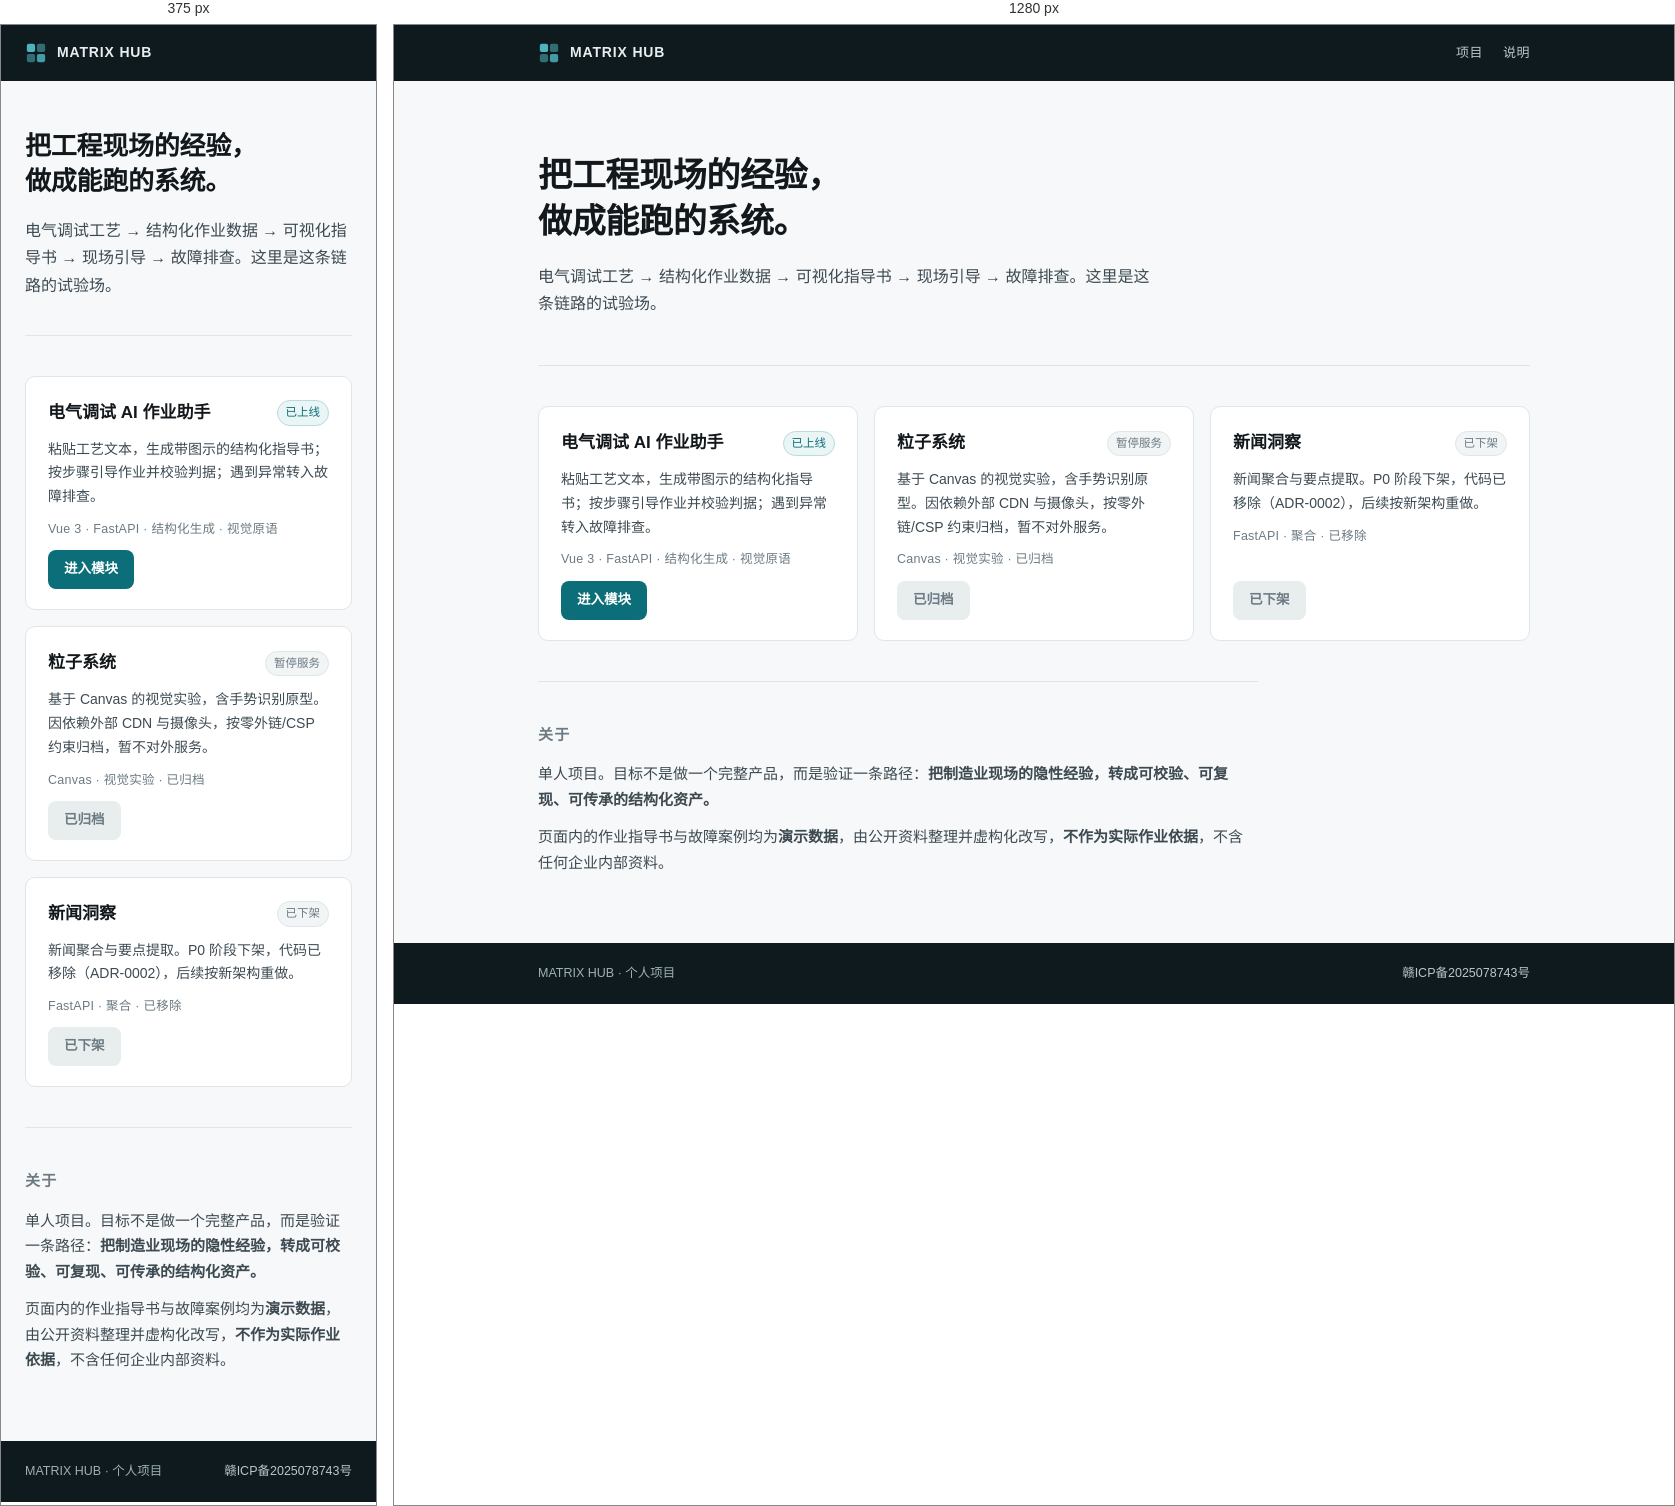
Rendered at 375 px and 1280 px, left to right.

<!-- file: index.html -->
<!DOCTYPE html>
<html lang="zh-CN">
<head>
<meta charset="UTF-8">
<meta name="viewport" content="width=device-width, initial-scale=1.0">
<title>MATRIX HUB</title>
<meta name="description" content="个人项目门户：电气调试 AI 作业助手、粒子系统实验。">
<link rel="stylesheet" href="style.css">
</head>
<body>
<header class="topbar">
  <div class="wrap">
    <a class="brand" href="/">
      <svg width="22" height="22" viewBox="0 0 24 24" aria-hidden="true"><rect x="2" y="2" width="9" height="9" rx="2" fill="currentColor"/><rect x="13" y="2" width="9" height="9" rx="2" fill="currentColor" opacity=".55"/><rect x="2" y="13" width="9" height="9" rx="2" fill="currentColor" opacity=".55"/><rect x="13" y="13" width="9" height="9" rx="2" fill="currentColor" opacity=".85"/></svg>
      <span>MATRIX HUB</span>
    </a>
    <nav class="nav">
      <a href="#apps">项目</a>
      <a href="#about">说明</a>
    </nav>
  </div>
</header>

<main class="wrap">
  <section class="hero">
    <h1>把工程现场的经验，<br>做成能跑的系统。</h1>
    <p class="lede">电气调试工艺 → 结构化作业数据 → 可视化指导书 → 现场引导 → 故障排查。这里是这条链路的试验场。</p>
  </section>

  <section id="apps" class="apps">
    <article class="card">
      <div class="card-head">
        <h2>电气调试 AI 作业助手</h2>
        <span class="badge badge-live">已上线</span>
      </div>
      <p>粘贴工艺文本，生成带图示的结构化指导书；按步骤引导作业并校验判据；遇到异常转入故障排查。</p>
      <p class="meta">Vue 3 · FastAPI · 结构化生成 · 视觉原语</p>
      <a class="btn" href="/apps/electro-assist/">进入模块</a>
    </article>

    <article class="card">
      <div class="card-head">
        <h2>粒子系统</h2>
        <span class="badge">暂停服务</span>
      </div>
      <p>基于 Canvas 的视觉实验，含手势识别原型。因依赖外部 CDN 与摄像头，按零外链/CSP 约束归档，暂不对外服务。</p>
      <p class="meta">Canvas · 视觉实验 · 已归档</p>
      <span class="btn btn-disabled">已归档</span>
    </article>

    <article class="card">
      <div class="card-head">
        <h2>新闻洞察</h2>
        <span class="badge">已下架</span>
      </div>
      <p>新闻聚合与要点提取。P0 阶段下架，代码已移除（ADR-0002），后续按新架构重做。</p>
      <p class="meta">FastAPI · 聚合 · 已移除</p>
      <span class="btn btn-disabled">已下架</span>
    </article>
  </section>

  <section id="about" class="about">
    <h2>关于</h2>
    <p>单人项目。目标不是做一个完整产品，而是验证一条路径：<strong>把制造业现场的隐性经验，转成可校验、可复现、可传承的结构化资产。</strong></p>
    <p>页面内的作业指导书与故障案例均为<strong>演示数据</strong>，由公开资料整理并虚构化改写，<strong>不作为实际作业依据</strong>，不含任何企业内部资料。</p>
  </section>
</main>

<footer class="footer">
  <div class="wrap">
    <p>MATRIX HUB · 个人项目</p>
    <a href="https://beian.miit.gov.cn/" target="_blank" rel="noopener noreferrer">赣ICP备2025078743号</a>
  </div>
</footer>
</body>
</html>


/* @media block from style.css */
@media (max-width: 640px) {
  .hero { padding: 48px 0 36px; }
  .hero h1 { font-size: 26px; }
  .nav { display: none; }
}